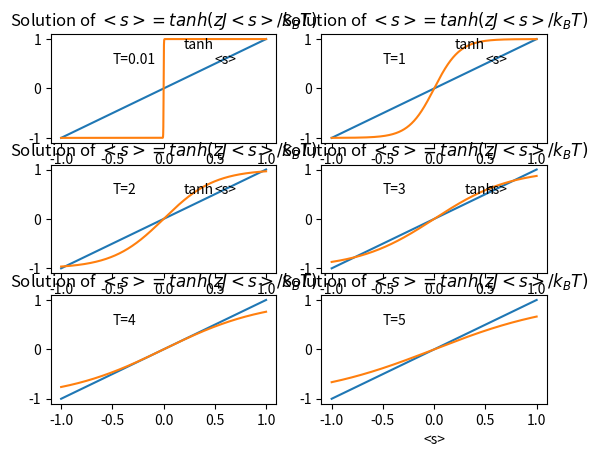

Reproduce this figure in Python.
from __future__ import division
import numpy as py
from copy import deepcopy
from cmath import *
from scipy import constants as const
import math
import matplotlib.pyplot as pl

class Mean_Field() : 
    def __init__(self, z, T, ds):
        self.s1 = [-1]
        self.s2 = [-1]
        self.func = []
        self.J_kB = 1
        self.z = z
        self.ds = ds
        self.T = T

    def left_side(self) :
        self.left=[self.s1[-1]]          
        while self.s1[-1] <= 1:       
              self.s1.append(self.s1[-1]+self.ds)
              self.left.append(self.s1[-1])  
        pl.plot(self.s1, self.left)        

    def right_side(self) : 
        self.right=[py.tanh(self.z * self.J_kB * self.s2[-1]/self.T)]        
        while self.s2[-1] <= 1:
              self.s2.append(self.s2[-1]+self.ds)
              self.right.append(py.tanh(self.z * self.J_kB * self.s2[-1]/self.T))              
        pl.plot(self.s2, self.right)

        
pl.figure()
pl.subplot(321)
A = Mean_Field(4, 0.01, 0.0001)
A.left_side()
A.right_side()
pl.title('Solution of $<s>=tanh(zJ<s>/k_BT)$')
pl.text(-0.5, 0.5,'T=0.01')
pl.text(0.5, 0.5,'<s>')
pl.text(0.2, 0.8,'tanh')

pl.subplot(322)
A = Mean_Field(4, 1, 0.0001)
A.left_side()
A.right_side()
pl.title('Solution of $<s>=tanh(zJ<s>/k_BT)$')
pl.text(-0.5, 0.5,'T=1')
pl.text(0.5, 0.5,'<s>')
pl.text(0.2, 0.8,'tanh')

pl.subplot(323)
A = Mean_Field(4, 2, 0.0001)
A.left_side()
A.right_side()
pl.title('Solution of $<s>=tanh(zJ<s>/k_BT)$')
pl.text(-0.5, 0.5,'T=2')
pl.text(0.5, 0.5,'<s>')
pl.text(0.2, 0.5,'tanh')

pl.subplot(324)
A = Mean_Field(4, 3, 0.0001)
A.left_side()
A.right_side()
pl.title('Solution of $<s>=tanh(zJ<s>/k_BT)$')
pl.text(-0.5, 0.5,'T=3')
pl.text(0.5, 0.5,'<s>')
pl.text(0.3, 0.5,'tanh')

pl.subplot(325)
A = Mean_Field(4, 4, 0.0001)
A.left_side()
A.right_side()
pl.title('Solution of $<s>=tanh(zJ<s>/k_BT)$')
pl.text(-0.5, 0.5,'T=4')


pl.subplot(326)
A = Mean_Field(4, 5, 0.0001)
A.left_side()
A.right_side()
pl.title('Solution of $<s>=tanh(zJ<s>/k_BT)$')
pl.text(-0.5, 0.5,'T=5')





pl.xlabel('<s>')
pl.show()
